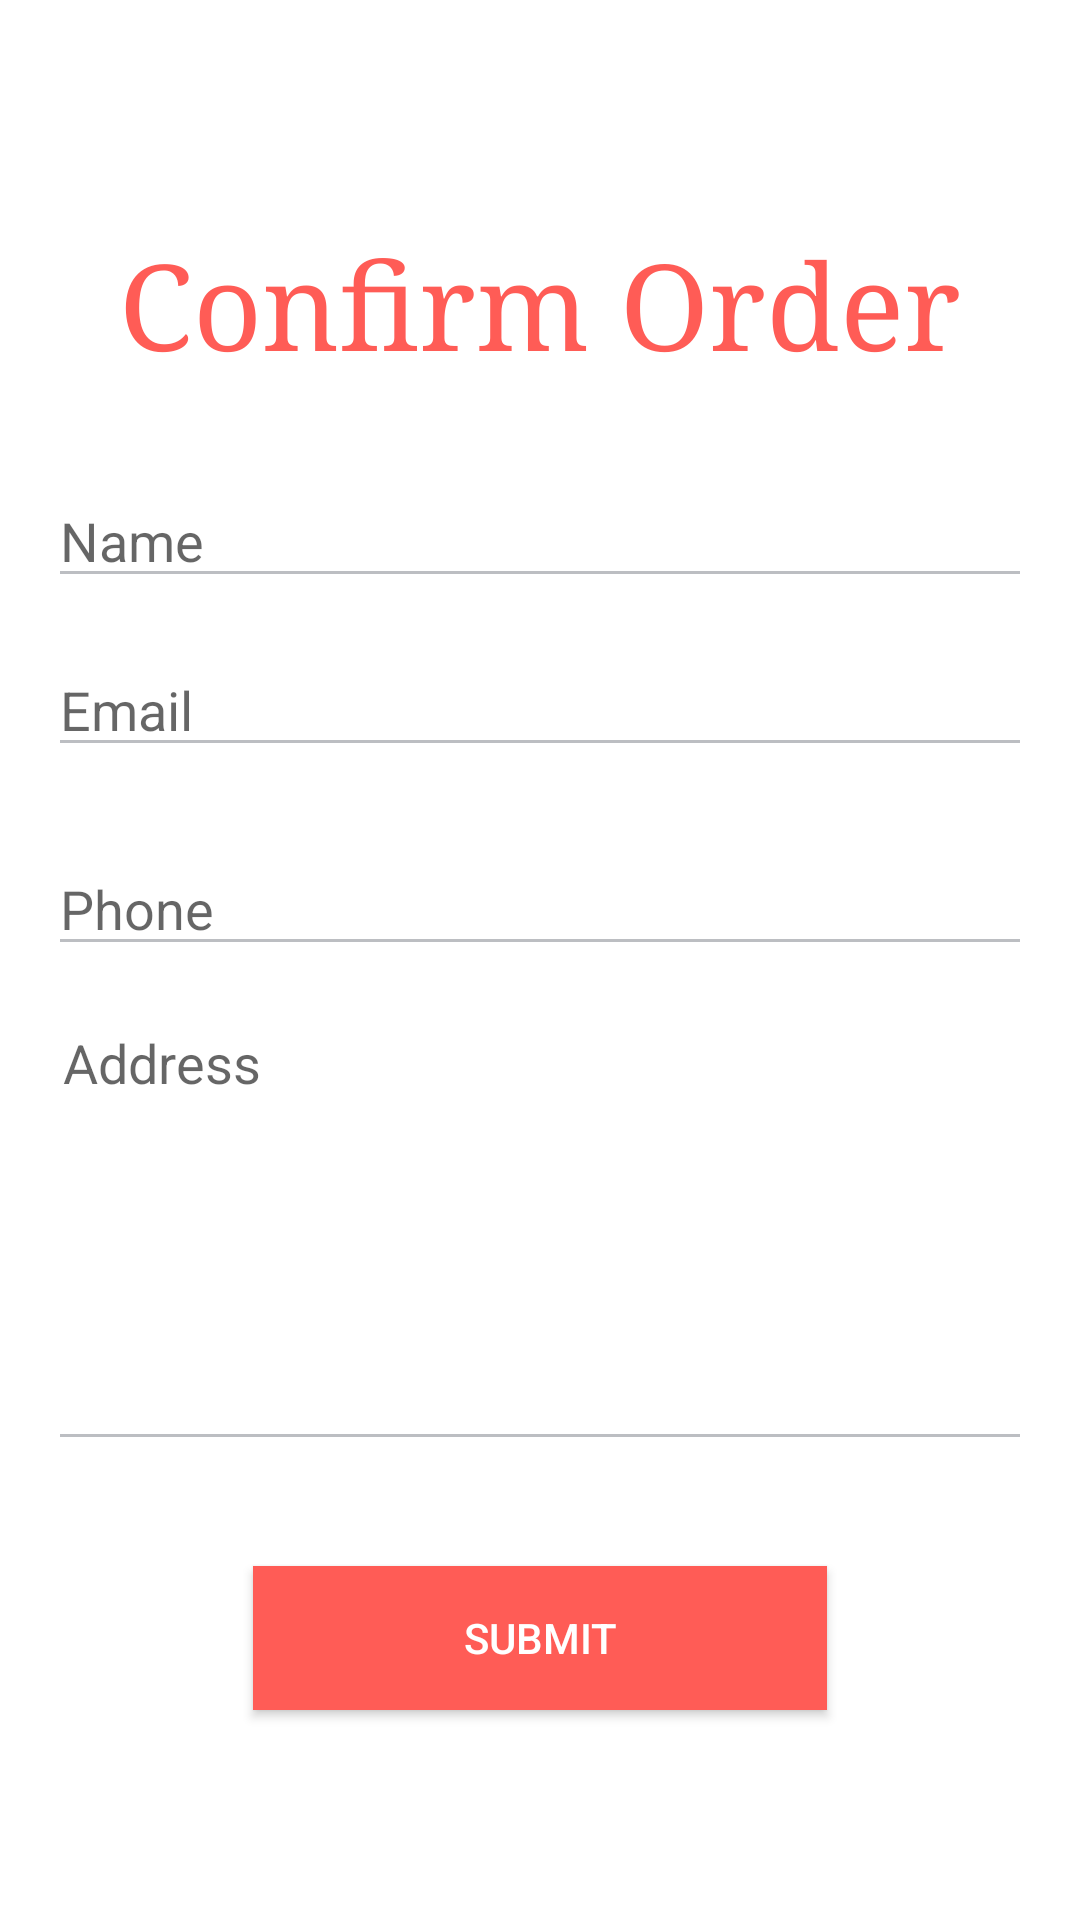

Reconstruct the res/layout file that produces this screen, plus the resources it refers to.
<!-- AndroidManifest.xml: application theme AppTheme -->
<!-- res/layout/activity_email.xml -->
<?xml version="1.0" encoding="utf-8"?>
<LinearLayout xmlns:android="http://schemas.android.com/apk/res/android"
    android:layout_width="match_parent"
    android:layout_height="match_parent"
    android:background="@color/white"
    android:orientation="vertical"
    android:gravity="center_vertical"
    android:padding="16dp">

    <TextView
        android:id="@+id/contact_form_title"
        android:layout_width="wrap_content"
        android:layout_height="wrap_content"
        android:layout_gravity="center_horizontal"
        android:layout_marginBottom="16dp"
        android:layout_marginTop="5dp"
        android:text="Confirm Order"
        android:textColor="@color/red"
        android:textSize="40sp"
        android:typeface="serif" />

    <EditText
        android:layout_marginTop="15dp"
        android:layout_width="fill_parent"
        android:layout_height="wrap_content"
        android:backgroundTint="@color/subtext"
        android:hint="Name"
        android:inputType="textPersonName" />

    <EditText
        android:layout_width="fill_parent"
        android:layout_height="wrap_content"
        android:layout_marginBottom="10dp"
        android:layout_marginTop="15dp"
        android:backgroundTint="@color/subtext"
        android:hint="Email"
        android:inputType="textEmailAddress" />

    <EditText
        android:layout_marginTop="15dp"
        android:layout_width="fill_parent"
        android:layout_height="wrap_content"
        android:backgroundTint="@color/subtext"
        android:hint="Phone"
        android:inputType="phone" />

    <EditText
        android:layout_width="fill_parent"
        android:layout_height="150dp"
        android:layout_marginBottom="10dp"
        android:layout_marginTop="15dp"
        android:backgroundTint="@color/subtext"
        android:gravity="top"
        android:hint="Address"
        android:fitsSystemWindows="true"
        android:breakStrategy="balanced"
        android:inputType="textMultiLine"
        android:singleLine="false"
        android:padding="5dp" />

    <Button
        android:layout_marginTop="25dp"
        android:layout_width="wrap_content"
        android:layout_height="wrap_content"
        android:layout_gravity="center_horizontal"
        android:background="@color/red"
        android:elevation="4dp"
        android:paddingLeft="70dp"
        android:paddingRight="70dp"
        android:text="Submit"
        android:textColor="@color/white" />
</LinearLayout>
<!-- resources referenced by this layout -->
<resources>
  <color name="red">#ff5c56</color>
  <color name="subtext">#bcbec2</color>
  <color name="white">#fff</color>
  <style name="AppTheme" parent="Theme.AppCompat.Light.NoActionBar">
          
          <item name="colorPrimary">@color/colorPrimary</item>
          <item name="colorPrimaryDark">@color/colorPrimaryDark</item>
          <item name="colorAccent">@color/colorAccent</item>
      </style>
  <color name="colorPrimary">#3F51B5</color>
  <color name="colorPrimaryDark">#303F9F</color>
  <color name="colorAccent">#FF4081</color>
</resources>
